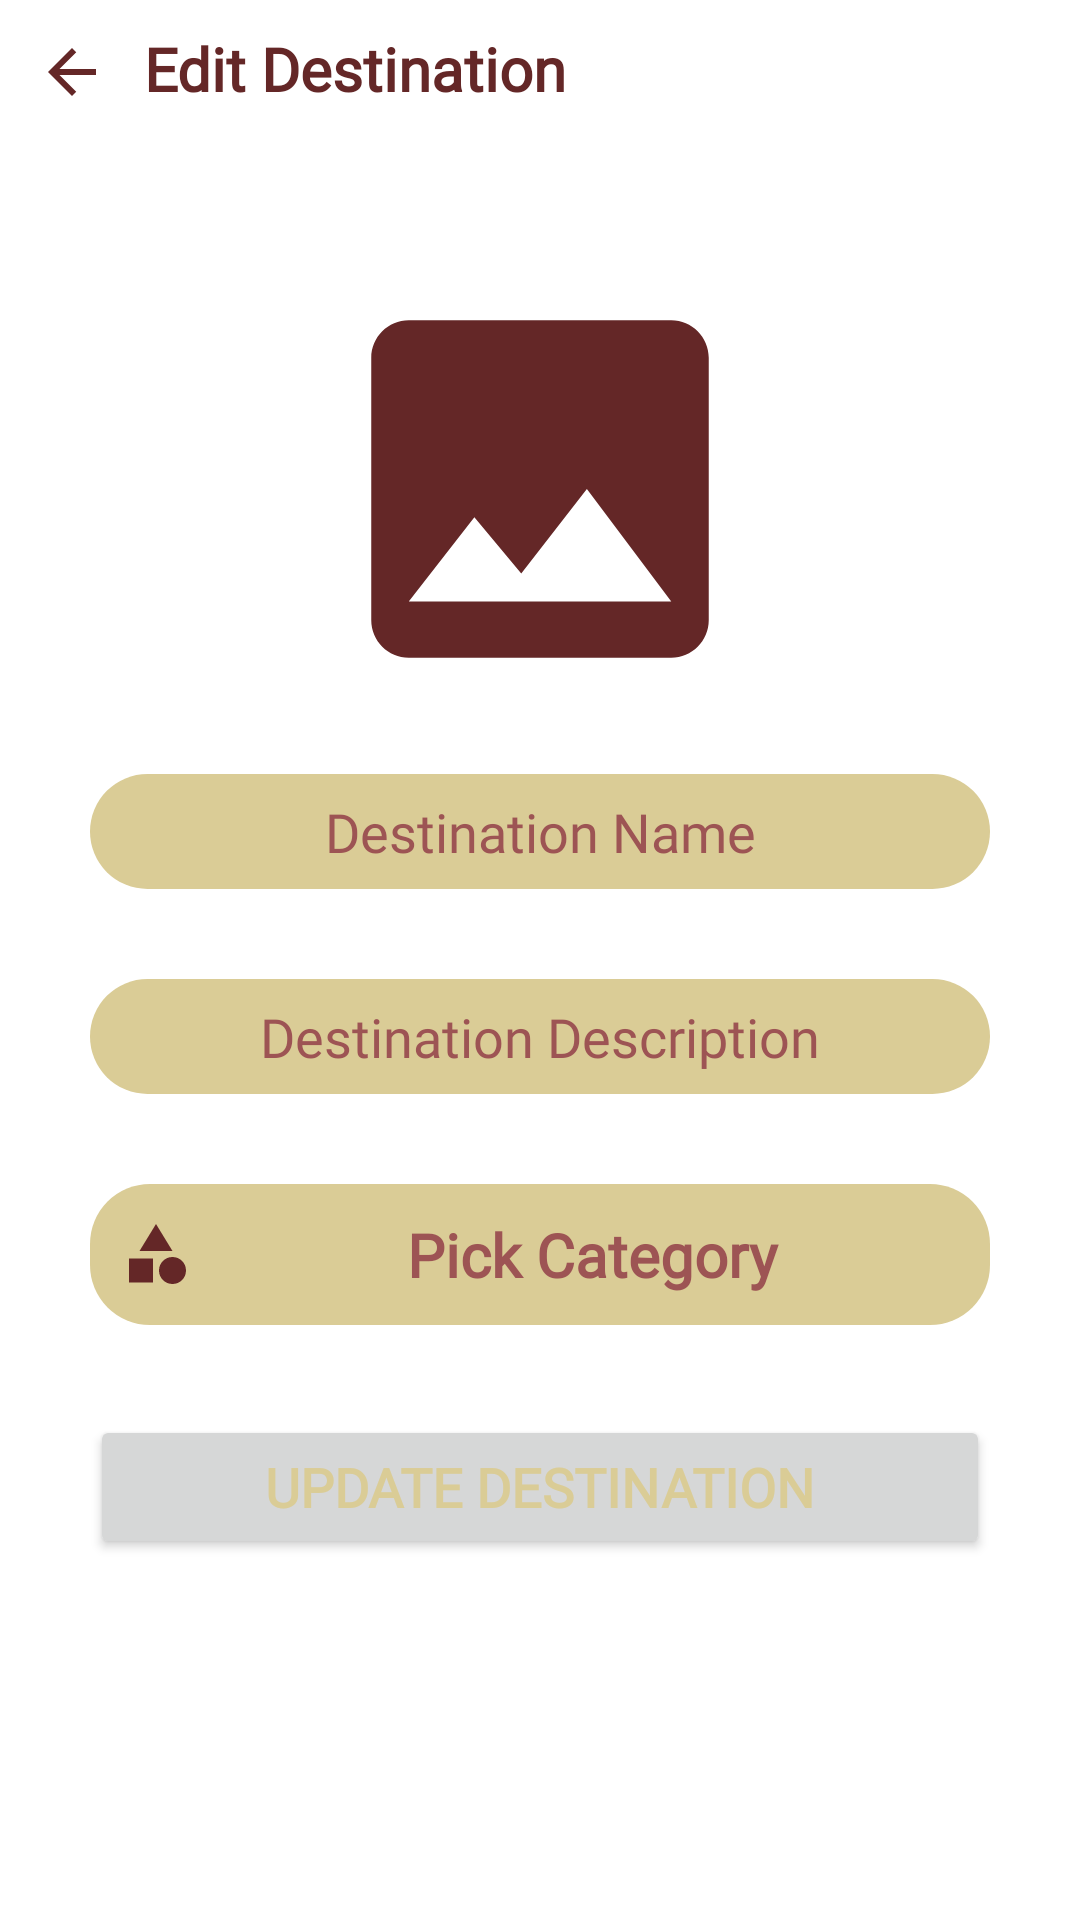

Produce the Android XML layout that renders to this screen, including the resource entries it uses.
<!-- AndroidManifest.xml: application theme Theme.PekalonganCityGuide -->
<!-- res/layout/activity_edit_destination.xml -->
<?xml version="1.0" encoding="utf-8"?>
<layout xmlns:android="http://schemas.android.com/apk/res/android"
    xmlns:tools="http://schemas.android.com/tools">

    <data>

    </data>

    <LinearLayout
        android:layout_width="match_parent"
        android:layout_height="match_parent"
        android:orientation="vertical"
        tools:context=".Layout.EditDestination">

        <LinearLayout
            android:layout_width="match_parent"
            android:layout_height="wrap_content"
            android:layout_marginBottom="40dp"
            android:orientation="horizontal">

            <ImageButton
                android:id="@+id/backDestiAdmin"
                android:layout_gravity="start"
                android:layout_width="48dp"
                android:layout_height="48dp"
                android:background="#0000"
                android:src="@drawable/back_icon" />

            <TextView
                android:includeFontPadding="false"
                android:layout_width="match_parent"
                android:layout_height="match_parent"
                android:gravity="center_vertical"
                android:fontFamily="@font/poppins_semibold"
                android:text="@string/edit_destination_header"
                android:textColor="@color/palette_1"
                android:textSize="20dp"
                android:textStyle="bold" />
        </LinearLayout>
    <ScrollView
        android:layout_width="match_parent"
        android:layout_height="wrap_content">
        <LinearLayout
            android:layout_width="match_parent"
            android:layout_height="wrap_content"
            android:orientation="vertical">
            <ImageView
                android:id="@+id/edit_picture"
                android:layout_width="match_parent"
                android:layout_height="150dp"
                android:layout_gravity="center"
                android:src="@drawable/insert_photo"
                android:layout_marginHorizontal="40dp" />
            <EditText
                android:id="@+id/edit_destiname"
                android:layout_marginVertical="20dp"
                android:padding="7dp"
                android:textAlignment="center"
                android:fontFamily="@font/poppins_regular"
                android:layout_marginHorizontal="30dp"
                android:textColor="@color/palette_1"
                android:textColorHint="@color/palette_2"
                android:layout_width="match_parent"
                android:layout_height="wrap_content"
                android:background="@drawable/et_style"
                android:hint="@string/edit_destination_name" />

            <EditText
                android:id="@+id/edit_destidesc"
                android:layout_marginVertical="10dp"
                android:padding="7dp"
                android:textColor="@color/palette_1"
                android:textColorHint="@color/palette_2"
                android:textAlignment="center"
                android:fontFamily="@font/poppins_regular"
                android:layout_marginHorizontal="30dp"
                android:layout_width="match_parent"
                android:layout_height="wrap_content"
                android:background="@drawable/et_style"
                android:hint="@string/edit_destination_description" />

            <TextView
                android:id="@+id/categoryTV"
                android:drawablePadding="10dp"
                android:layout_marginTop="20dp"
                android:layout_width="match_parent"
                android:layout_height="wrap_content"
                android:background="@drawable/et_style"
                android:textColor="@color/palette_1"
                android:textColorHint="@color/palette_2"
                android:hint="@string/edit_pick_category"
                android:fontFamily="@font/poppins_semibold"
                android:drawableStart="@drawable/category"
                android:padding="10dp"
                android:layout_marginHorizontal="30dp"
                android:drawableEnd="@drawable/dropdown_icon"
                android:textStyle="bold"
                android:textSize="20dp"
                android:gravity="center" />

            <Button
                android:layout_marginTop="30dp"
                android:id="@+id/update_desti"
                android:layout_width="match_parent"
                android:layout_height="wrap_content"
                android:fontFamily="@font/poppins_semibold"
                android:text="@string/update_destination_btn"
                android:padding="5dp"
                android:textSize="18dp"
                android:textStyle="bold"
                android:layout_marginHorizontal="30dp"
                android:textColor="@color/palette_4" />
        </LinearLayout>

    </ScrollView>

    </LinearLayout>
</layout>
<!-- resources referenced by this layout -->
<resources>
  <color name="palette_1">#642727</color>
  <color name="palette_2">#9D5454</color>
  <color name="palette_4">#DACC96</color>
  <!-- drawable back_icon (drawable) -->
  <vector android:autoMirrored="true" android:height="24dp"
      android:tint="@color/palette_1" android:viewportHeight="24"
      android:viewportWidth="24" android:width="24dp" xmlns:android="http://schemas.android.com/apk/res/android">
      <path android:fillColor="@android:color/white" android:pathData="M20,11H7.83l5.59,-5.59L12,4l-8,8 8,8 1.41,-1.41L7.83,13H20v-2z"/>
  </vector>
  <!-- drawable category (drawable) -->
  <vector android:height="24dp" android:tint="@color/palette_1"
      android:viewportHeight="24" android:viewportWidth="24"
      android:width="24dp" xmlns:android="http://schemas.android.com/apk/res/android">
      <path android:fillColor="@android:color/white" android:pathData="M12,2l-5.5,9h11z"/>
      <path android:fillColor="@android:color/white" android:pathData="M17.5,17.5m-4.5,0a4.5,4.5 0,1 1,9 0a4.5,4.5 0,1 1,-9 0"/>
      <path android:fillColor="@android:color/white" android:pathData="M3,13.5h8v8H3z"/>
  </vector>
  <!-- drawable et_style (drawable) -->
  <?xml version="1.0" encoding="utf-8"?>
  <shape xmlns:android="http://schemas.android.com/apk/res/android"
      android:shape="rectangle">
      <solid android:color="@color/palette_4"/>
      <corners android:radius="20dp"/>
  </shape>
  <!-- drawable insert_photo (drawable) -->
  <vector android:height="24dp" android:tint="@color/palette_1"
      android:viewportHeight="24" android:viewportWidth="24"
      android:width="24dp" xmlns:android="http://schemas.android.com/apk/res/android">
      <path android:fillColor="@android:color/white" android:pathData="M21,19V5c0,-1.1 -0.9,-2 -2,-2H5c-1.1,0 -2,0.9 -2,2v14c0,1.1 0.9,2 2,2h14c1.1,0 2,-0.9 2,-2zM8.5,13.5l2.5,3.01L14.5,12l4.5,6H5l3.5,-4.5z"/>
  </vector>
  <string name="edit_destination_description">Destination Description</string>
  <string name="edit_destination_header">Edit Destination</string>
  <string name="edit_destination_name">Destination Name</string>
  <string name="edit_pick_category">Pick Category</string>
  <string name="update_destination_btn">Update Destination</string>
  <style name="Theme.PekalonganCityGuide" parent="Theme.MaterialComponents.DayNight.NoActionBar">
          
          <item name="colorPrimary">#b28035</item>
          <item name="colorPrimaryVariant">#ffb74d</item>
          <item name="colorOnPrimary">#ffc570</item>
          
          <item name="colorSecondary">#79955a</item>
          <item name="colorSecondaryVariant">#aed581</item>
          <item name="colorOnSecondary">#bedd9a</item>
          
          <item name="android:statusBarColor" tools:targetApi="l">?attr/colorOnPrimary</item>
          
      </style>
</resources>
